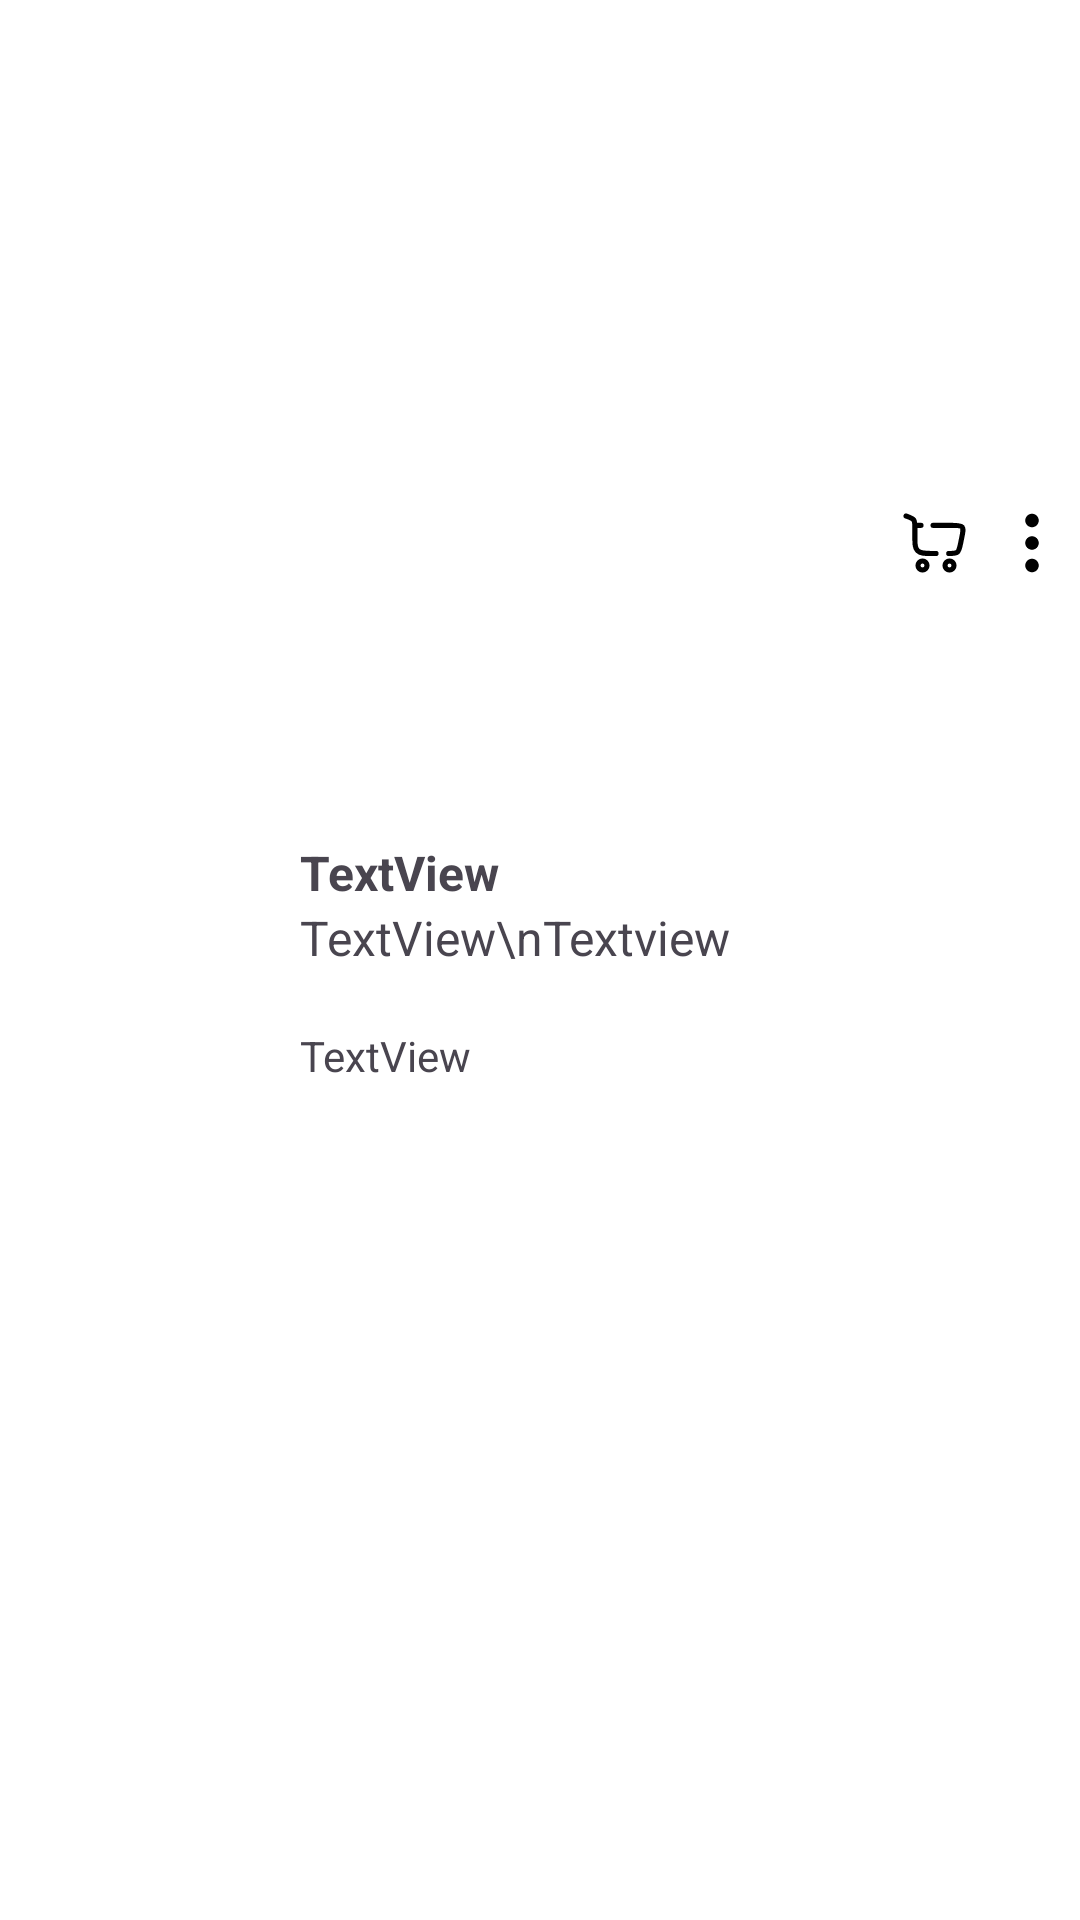

The Android layout XML behind this screen, and the referenced resources:
<!-- AndroidManifest.xml: application theme Theme.E_Com -->
<!-- res/layout/favorite_item.xml -->
<?xml version="1.0" encoding="utf-8"?>
<androidx.constraintlayout.widget.ConstraintLayout xmlns:android="http://schemas.android.com/apk/res/android"
    xmlns:app="http://schemas.android.com/apk/res-auto"
    xmlns:tools="http://schemas.android.com/tools"
    android:layout_width="match_parent"
    android:layout_height="wrap_content"
    android:background="@color/white"
    android:layout_marginTop="8dp"
    android:layout_marginBottom="4dp"
    android:layout_marginStart="12sp"
    android:layout_margin="12sp"
    >

    <ImageView
        android:id="@+id/productImage"
        android:layout_width="84dp"
        android:layout_height="84dp"
        android:layout_marginTop="2dp"
        android:layout_marginBottom="2dp"
        android:padding="4dp"
        app:layout_constraintBottom_toBottomOf="parent"
        app:layout_constraintStart_toStartOf="parent"
        app:layout_constraintTop_toTopOf="parent"
        app:srcCompat="@drawable/img_1" />

    <TextView
        android:id="@+id/productPrice"
        android:layout_width="0dp"
        android:layout_height="wrap_content"
        android:layout_marginStart="16dp"
        android:layout_marginTop="2dp"
        android:text="TextView"
        android:textSize="16sp"
        android:textStyle="bold"
        app:layout_constraintEnd_toStartOf="@+id/cartIcon"
        app:layout_constraintHorizontal_weight="1"
        app:layout_constraintStart_toEndOf="@+id/productImage"
        app:layout_constraintTop_toTopOf="@+id/productImage" />

    <TextView
        android:id="@+id/productName"
        android:layout_width="0dp"
        android:layout_height="wrap_content"
        android:layout_marginStart="16dp"
        android:maxLines="2"
        android:minLines="2"
        android:text="TextView\nTextview"
        android:textSize="16sp"
        app:layout_constraintEnd_toStartOf="@+id/cartIcon"
        app:layout_constraintHorizontal_weight="1"
        app:layout_constraintStart_toEndOf="@+id/productImage"
        app:layout_constraintTop_toBottomOf="@+id/productPrice" />

    <TextView
        android:id="@+id/productModel"
        android:layout_width="0dp"
        android:layout_height="wrap_content"
        android:layout_marginStart="16dp"
        android:text="TextView"
        android:textSize="14sp"
        app:layout_constraintEnd_toStartOf="@+id/cartIcon"
        app:layout_constraintHorizontal_weight="1"
        app:layout_constraintStart_toEndOf="@+id/productImage"
        app:layout_constraintTop_toBottomOf="@+id/productName" />

    <ImageView
        android:id="@+id/menuIcon"
        android:layout_width="wrap_content"
        android:layout_height="wrap_content"
        android:padding="4dp"
        app:layout_constraintBottom_toBottomOf="@+id/productImage"
        app:layout_constraintEnd_toEndOf="parent"
        app:layout_constraintTop_toTopOf="parent"
        app:srcCompat="@drawable/menu_icon" />

    <ImageView
        android:id="@+id/cartIcon"
        android:layout_width="wrap_content"
        android:layout_height="wrap_content"
        android:padding="4dp"
        app:layout_constraintBottom_toBottomOf="@+id/menuIcon"
        app:layout_constraintEnd_toStartOf="@+id/menuIcon"
        app:layout_constraintTop_toTopOf="@+id/menuIcon"
        app:srcCompat="@drawable/cart_icon" />
</androidx.constraintlayout.widget.ConstraintLayout>
<!-- resources referenced by this layout -->
<resources>
  <color name="white">#FFFFFFFF</color>
  <!-- drawable cart_icon (drawable) -->
  <vector xmlns:android="http://schemas.android.com/apk/res/android"
      android:width="24dp"
      android:height="24dp"
      android:viewportWidth="24"
      android:viewportHeight="24">
  
      <path
          android:fillColor="#00000000"
          android:pathData="M7.5,18C8.328,18 9,18.672 9,19.5C9,20.328 8.328,21 7.5,21C6.672,21 6,20.328 6,19.5C6,18.672 6.672,18 7.5,18Z"
          android:strokeWidth="1.7"
          android:strokeColor="#000" />
  
      <path
          android:fillColor="#00000000"
          android:pathData="M16.5,18C17.328,18 18,18.672 18,19.5C18,20.329 17.328,21 16.5,21C15.672,21 15,20.329 15,19.5C15,18.672 15.672,18 16.5,18Z"
          android:strokeWidth="1.7"
          android:strokeColor="#000" />
  
      <path
          android:fillColor="#00000000"
          android:pathData="M2,3L2.261,3.092C3.563,3.549 4.214,3.778 4.586,4.323C4.958,4.868 4.958,5.591 4.958,7.038V9.76C4.958,12.702 5.021,13.672 5.888,14.586C6.754,15.5 8.149,15.5 10.938,15.5H12M16.24,15.5C17.801,15.5 18.582,15.5 19.134,15.05C19.685,14.601 19.843,13.836 20.158,12.307L20.658,9.883C21.005,8.144 21.178,7.274 20.735,6.697C20.291,6.12 18.774,6.12 17.089,6.12H11.024M4.958,6.12H7"
          android:strokeWidth="1.7"
          android:strokeColor="#000"
          android:strokeLineCap="round" />
  
  </vector>
  <!-- drawable menu_icon (drawable) -->
  <vector xmlns:android="http://schemas.android.com/apk/res/android"
      android:width="24dp"
      android:height="24dp"
      android:viewportWidth="32"
      android:viewportHeight="32">
      <path
          android:fillColor="#000000"
          android:pathData="M13,16c0,1.654 1.346,3 3,3s3,-1.346 3,-3s-1.346,-3 -3,-3S13,14.346 13,16z" />
      <path
          android:fillColor="#000000"
          android:pathData="M13,26c0,1.654 1.346,3 3,3s3,-1.346 3,-3s-1.346,-3 -3,-3S13,24.346 13,26z" />
      <path
          android:fillColor="#000000"
          android:pathData="M13,6c0,1.654 1.346,3 3,3s3,-1.346 3,-3s-1.346,-3 -3,-3S13,4.346 13,6z" />
  </vector>
  <style name="Theme.E_Com" parent="Base.Theme.E_Com" />
  <style name="Base.Theme.E_Com" parent="Theme.Material3.DayNight.NoActionBar">
          
          
      </style>
</resources>
